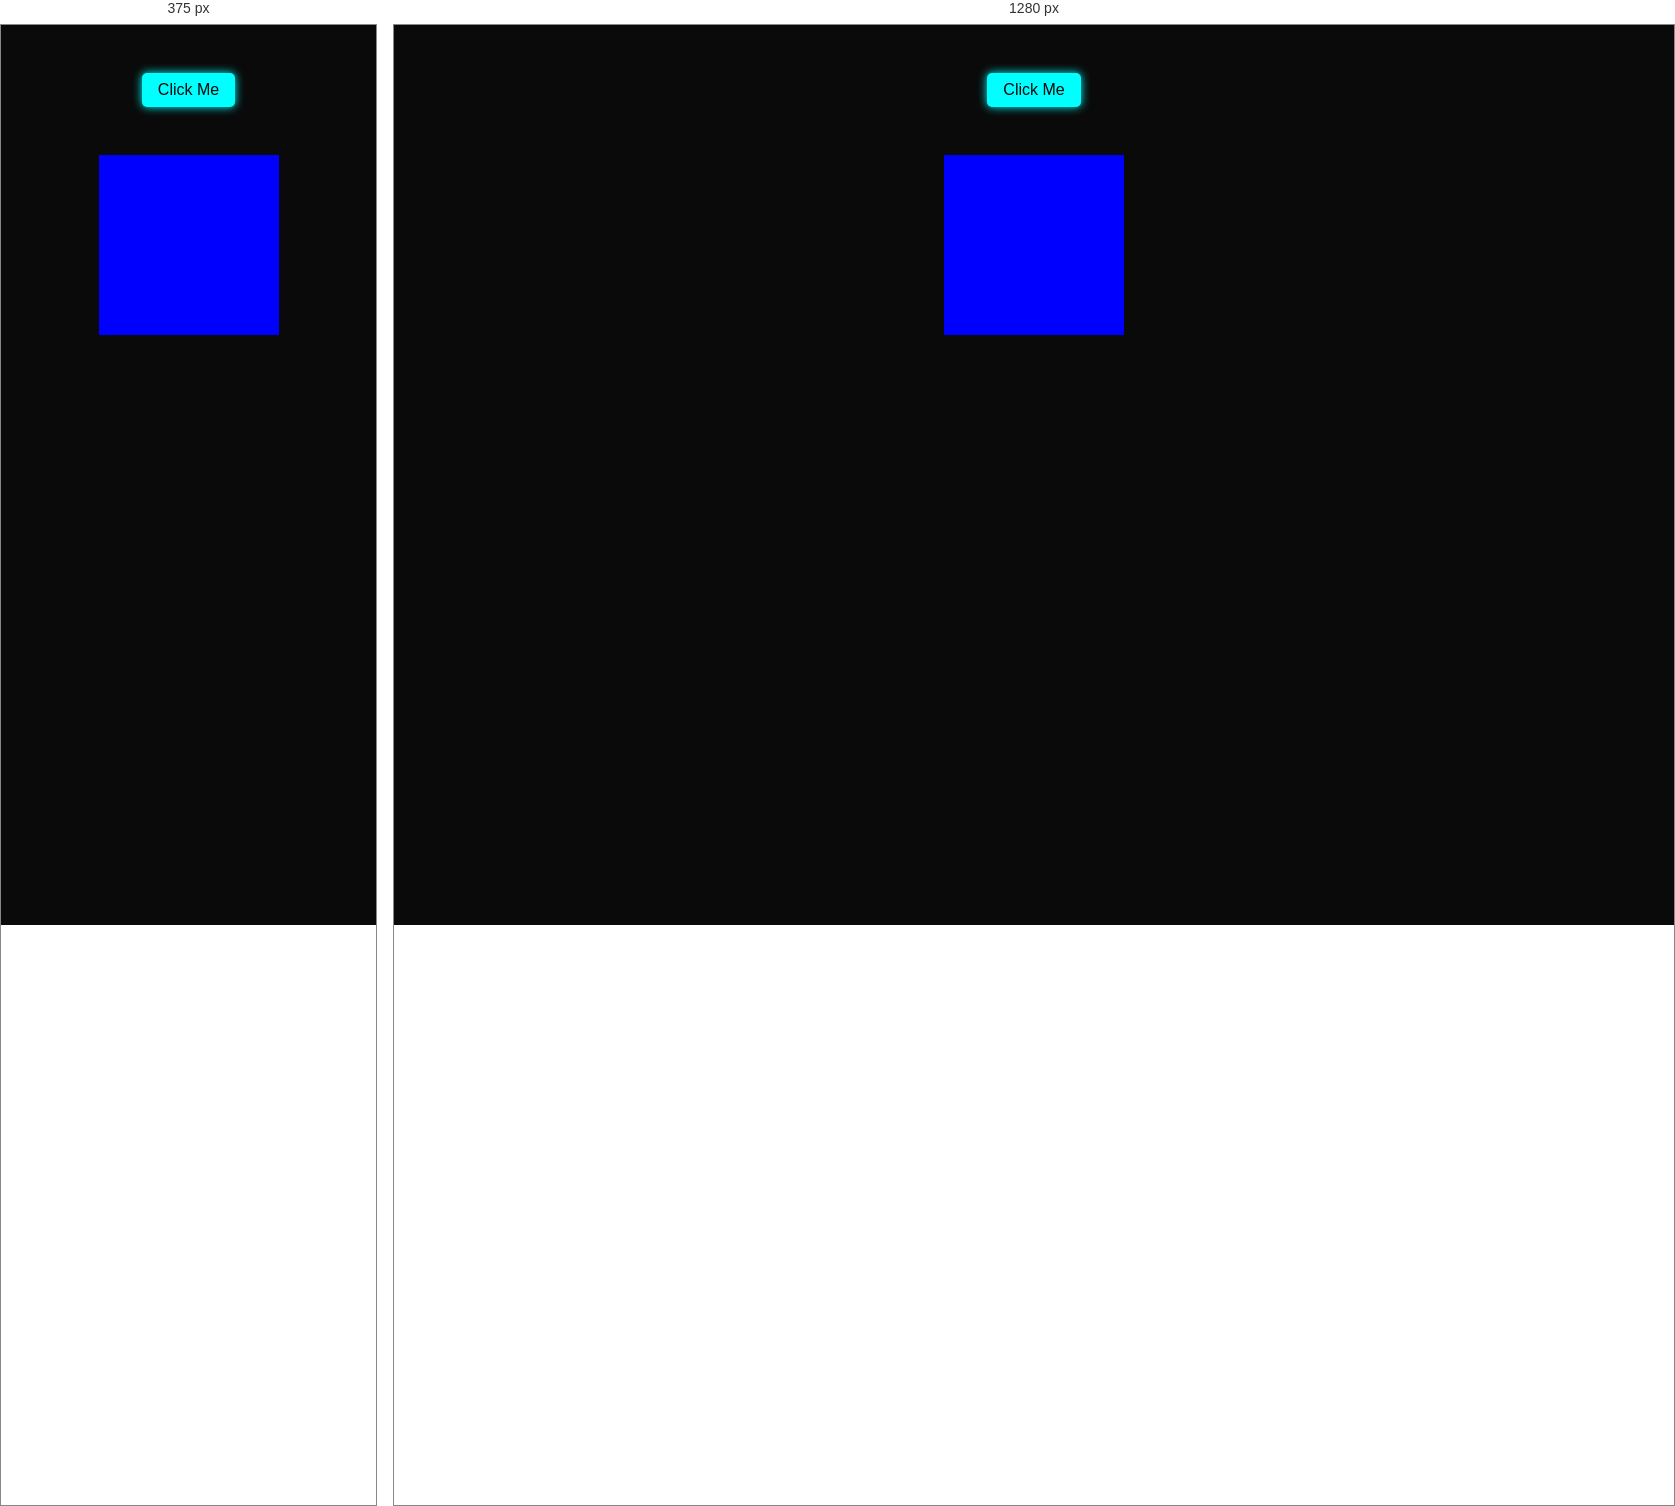
Rendered at 375 px and 1280 px, left to right.

<!-- file: index.html -->
<!-- XHR item using AJAX -->
<!DOCTYPE html>
<html lang="en">
  <head>
    <meta charset="UTF-8" />
    <meta name="viewport" content="width=device-width, initial-scale=1.0" />
    <title>Lecture-16</title>
    <link rel="stylesheet" href="style.css" />
  </head>
  <body>
    <script src="script.js"></script>
  </body>
  <div class="container">
    <button onclick="loadData()" id="button">Click Me</button>
  </div>
  <p id="output" class="box"></p>
</html>


/* @media block from style.css */
@media screen and (min-width: 768px) {
  body {
    font-size: 18px;
  }
}